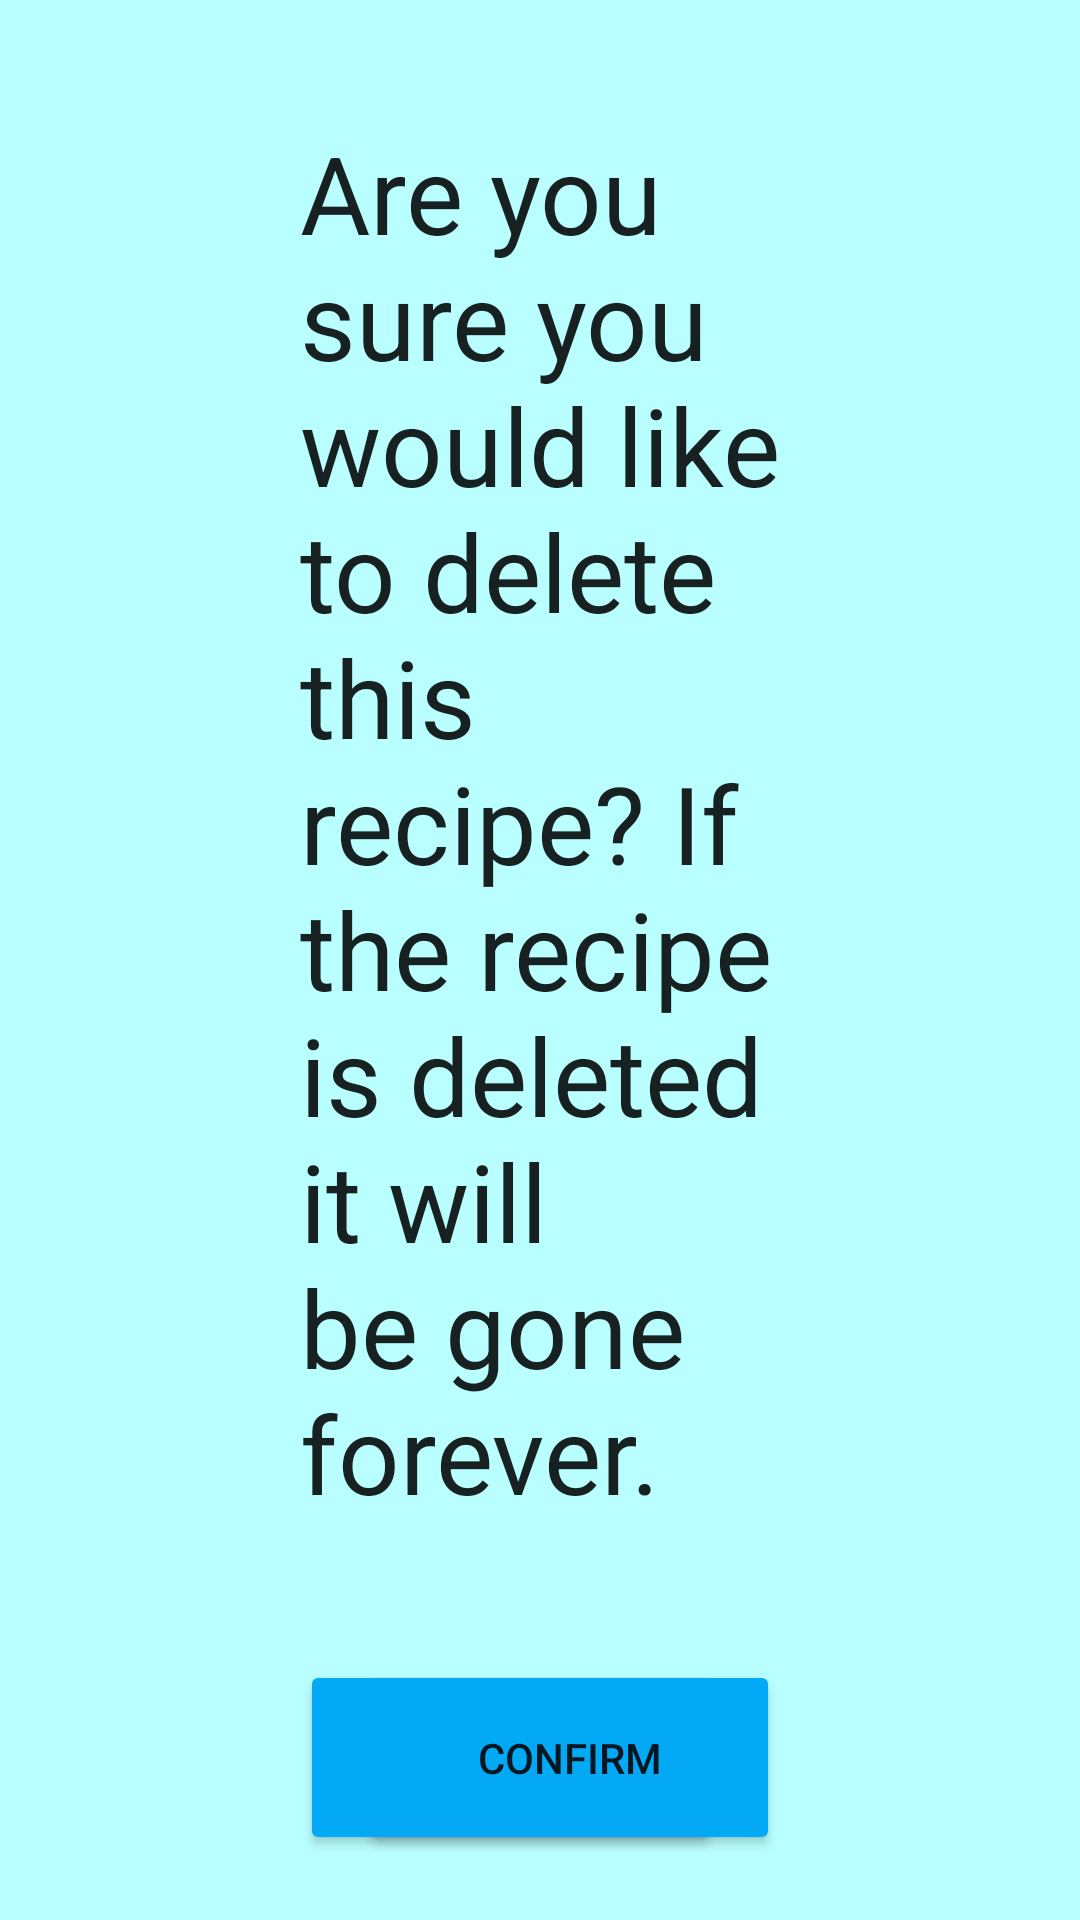

Produce the Android XML layout that renders to this screen, including the resource entries it uses.
<!-- AndroidManifest.xml: application theme Theme.SimpliCook -->
<!-- res/layout/activity_delete_recipe_popup.xml -->
<?xml version="1.0" encoding="utf-8"?>
<ScrollView xmlns:android="http://schemas.android.com/apk/res/android"
    xmlns:app="http://schemas.android.com/apk/res-auto"
    xmlns:tools="http://schemas.android.com/tools"
    android:layout_width="match_parent"
    android:layout_height="match_parent"
    android:background="#A190FFFF" >

    <RelativeLayout
        android:layout_width="match_parent"
        android:layout_height="match_parent">


    
    <TextView
        android:id="@+id/displayMessage"
        android:layout_width="wrap_content"
        android:layout_height="wrap_content"
        android:layout_marginStart="100dp"
        android:layout_marginTop="40dp"
        android:layout_marginEnd="100dp"
        android:text="@string/delete_warning"
        android:textAlignment="textStart"
        android:textAppearance="@style/TextAppearance.AppCompat.Large"
        android:textSize="36sp"
        android:visibility="visible"
        app:layout_constraintEnd_toEndOf="parent"
        app:layout_constraintStart_toStartOf="parent"
        app:layout_constraintTop_toTopOf="parent"
        tools:ignore="MissingConstraints,TextSizeCheck" />

    
    <Button
        android:id="@+id/cancelDelete"
        android:layout_width="140dp"
        android:layout_height="65dp"
        android:layout_below="@+id/displayMessage"
        android:layout_marginStart="100dp"
        android:layout_marginTop="45dp"
        android:backgroundTint="#03A9F4"
        android:text="@string/back_button"
        android:visibility="visible" />

    
    <Button
        android:id="@+id/confirmDelete"
        android:layout_width="140dp"
        android:layout_height="65dp"
        android:layout_below="@+id/displayMessage"
        android:layout_marginTop="45dp"
        android:layout_alignParentEnd="true"
        android:layout_marginEnd="100dp"
        android:backgroundTint="#03A9F4"
        android:text="@string/confirm_delete"
        android:visibility="visible" />
    </RelativeLayout>
</ScrollView>
<!-- resources referenced by this layout -->
<resources>
  <string name="back_button">Back</string>
  <string name="confirm_delete">Confirm</string>
  <string name="delete_warning">Are you sure you would like to delete this recipe? If the recipe is deleted it will be gone forever. </string>
  <style name="Theme.SimpliCook" parent="Theme.MaterialComponents.DayNight.DarkActionBar">
          
          <item name="colorPrimary">@color/purple_500</item>
          <item name="colorPrimaryVariant">@color/purple_700</item>
          <item name="colorOnPrimary">@color/white</item>
          
          <item name="colorSecondary">@color/teal_200</item>
          <item name="colorSecondaryVariant">@color/teal_700</item>
          <item name="colorOnSecondary">@color/black</item>
          
          <item name="android:statusBarColor">?attr/colorPrimaryVariant</item>
          
      </style>
  <!-- not gathered from this repository: default colours our renderer supplied (Android Studio template values) -->
  <color name="purple_500">#FF6200EE</color>
  <color name="purple_700">#FF3700B3</color>
  <color name="teal_200">#FF03DAC5</color>
  <color name="teal_700">#FF018786</color>
  <color name="black">#FF000000</color>
  <color name="white">#FFFFFFFF</color>
</resources>
